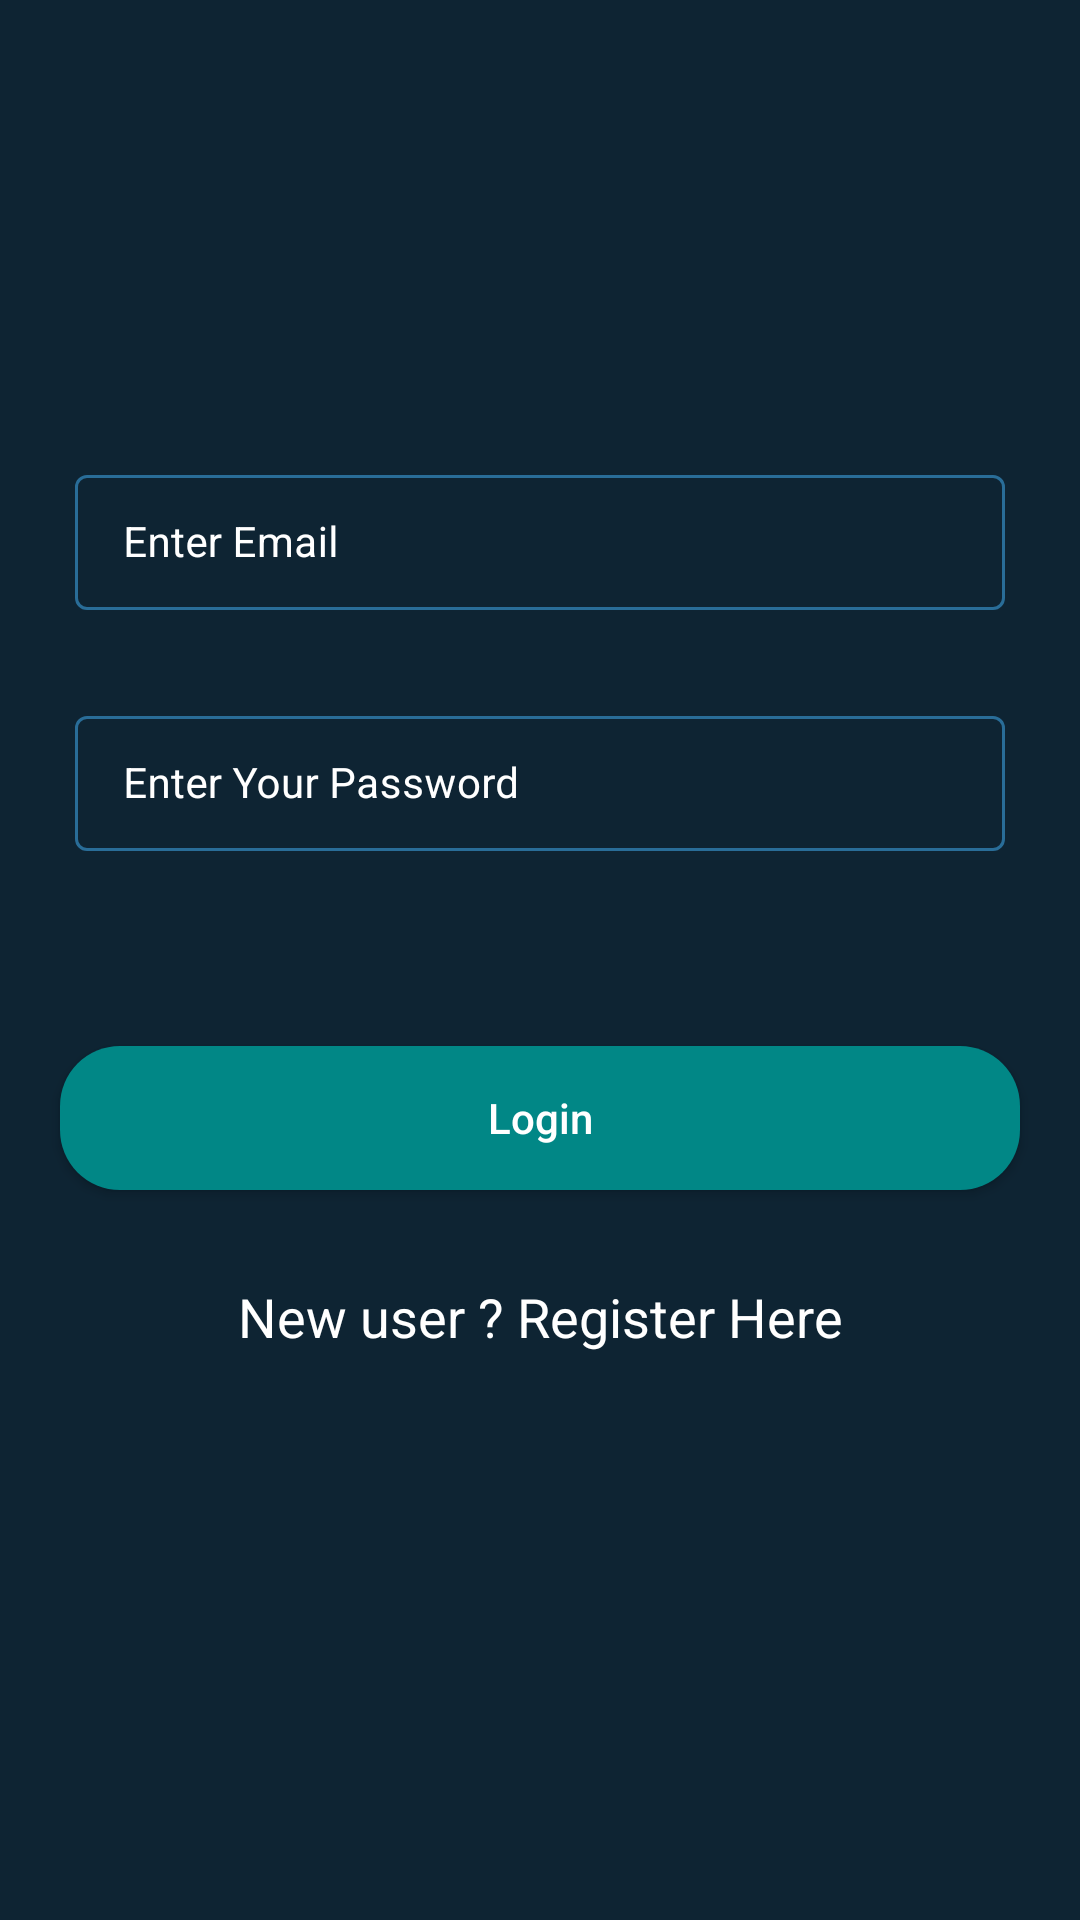

Reconstruct the res/layout file that produces this screen, plus the resources it refers to.
<!-- AndroidManifest.xml: application theme Theme.Easy_Learning -->
<!-- res/layout/activity_login.xml -->
<?xml version="1.0" encoding="utf-8"?>
<RelativeLayout xmlns:android="http://schemas.android.com/apk/res/android"
    xmlns:app="http://schemas.android.com/apk/res-auto"
    xmlns:tools="http://schemas.android.com/tools"
    android:layout_width="match_parent"
    android:background="@color/blue_shade_1"
    android:layout_height="match_parent"
    tools:context=".LoginActivity">

    <com.google.android.material.textfield.TextInputLayout
        android:layout_width="match_parent"
        android:layout_height="wrap_content"
        android:id="@+id/idTILEmail"
        android:layout_marginStart="20dp"
        android:layout_marginEnd="20dp"
        android:layout_marginTop="148dp"
        android:hint="Enter Email"
        style="@style/TextInputLayout"
        android:padding="5dp"
        android:textColorHint="@color/white"
        app:hintTextColor="@color/white">

        <com.google.android.material.textfield.TextInputEditText
            android:layout_width="match_parent"
            android:layout_height="wrap_content"
            android:id="@+id/idEditEmail"
            android:importantForAutofill="no"
            android:inputType="textEmailAddress"
            android:textColor="@color/white"
            android:textColorHint="@color/white"
            android:textSize="14sp"/>
    </com.google.android.material.textfield.TextInputLayout>

    <com.google.android.material.textfield.TextInputLayout
        android:layout_width="match_parent"
        android:layout_height="wrap_content"
        android:id="@+id/idTILPassword"
        android:layout_below="@+id/idTILEmail"
        android:layout_marginStart="20dp"
        android:layout_marginEnd="20dp"
        android:layout_marginTop="20dp"
        android:hint="Enter Your Password"
        style="@style/TextInputLayout"
        android:padding="5dp"
        android:textColorHint="@color/white"
        app:hintTextColor="@color/white">

        <com.google.android.material.textfield.TextInputEditText
            android:layout_width="match_parent"
            android:layout_height="wrap_content"
            android:id="@+id/idEditPwd"
            android:importantForAutofill="no"
            android:inputType="textPassword"
            android:textColor="@color/white"
            android:textColorHint="@color/white"
            android:textSize="14sp"/>
    </com.google.android.material.textfield.TextInputLayout>

    <Button
        android:id="@+id/idBtnLogin"
        android:layout_width="match_parent"
        android:layout_height="wrap_content"
        android:layout_below="@id/idTILPassword"
        android:layout_marginStart="20dp"
        android:layout_marginTop="60dp"
        android:layout_marginEnd="20dp"
        android:background="@drawable/custom_button_back"
        android:text="Login"
        android:textAllCaps="false"
        android:textColor="@color/white" />

    <TextView
        android:layout_width="match_parent"
        android:layout_height="wrap_content"
        android:text="New user ? Register Here"
        android:textColor="@color/white"
        android:textAllCaps="false"
        android:textAlignment="center"
        android:gravity="center"
        android:layout_below="@id/idBtnLogin"
        android:layout_marginTop="30dp"
        android:textSize="18sp"
        android:id="@+id/idTVRegister"/>

    <ProgressBar
        android:layout_width="wrap_content"
        android:layout_height="wrap_content"
        android:layout_centerInParent="true"
        android:id="@+id/idPBLoading"
        android:indeterminate="true"
        android:indeterminateDrawable="@drawable/progress_back"
        android:visibility="gone"/>

</RelativeLayout>
<!-- resources referenced by this layout -->
<resources>
  <color name="blue_shade_1">#0e2433</color>
  <color name="white">#FFFFFFFF</color>
  <!-- drawable custom_button_back (drawable) -->
  <?xml version="1.0" encoding="utf-8"?>
  <shape android:shape="rectangle" xmlns:android="http://schemas.android.com/apk/res/android">
  <solid android:color="@color/teal_700"/>
      <corners android:radius="20dp"/>
  </shape>
  <!-- drawable progress_back (drawable) -->
  <?xml version="1.0" encoding="utf-8"?>
  <rotate xmlns:android="http://schemas.android.com/apk/res/android"
      android:fromDegrees="0"
      android:pivotX="50%"
      android:pivotY="50%"
      android:toDegrees="360">
  
      <shape
          android:innerRadius="3dip"
          android:shape="ring"
          android:thicknessRatio="8"
          android:useLevel="false">
  
          <size android:width="76dip"
              android:height="76dip"/>
  
          <gradient android:angle="0"
              android:endColor="#00ffffff"
              android:startColor="@color/purple_200"
              android:type="sweep"
              android:useLevel="false"/>
      </shape>
  
  </rotate>
  <style name="TextInputLayout" parent="Widget.MaterialComponents.TextInputLayout.OutlinedBox.Dense">
          <item name="boxStrokeColor">#296D98</item>
          <item name="boxStrokeWidth">1dp</item>
      </style>
  <style name="Theme.Easy_Learning" parent="Theme.MaterialComponents.DayNight.DarkActionBar">
          
          <item name="colorPrimary">@color/purple_500</item>
          <item name="colorPrimaryVariant">@color/purple_700</item>
          <item name="colorOnPrimary">@color/white</item>
          
          <item name="colorSecondary">@color/teal_200</item>
          <item name="colorSecondaryVariant">@color/teal_700</item>
          <item name="colorOnSecondary">@color/black</item>
          
          <item name="android:statusBarColor" tools:targetApi="l">?attr/colorPrimaryVariant</item>
          
      </style>
  <color name="teal_700">#FF018786</color>
  <color name="purple_200">#4296D98</color>
  <color name="purple_500">#4296D98</color>
  <color name="purple_700">#4296D98</color>
  <color name="teal_200">#FF03DAC5</color>
  <color name="black">#FF000000</color>
</resources>
